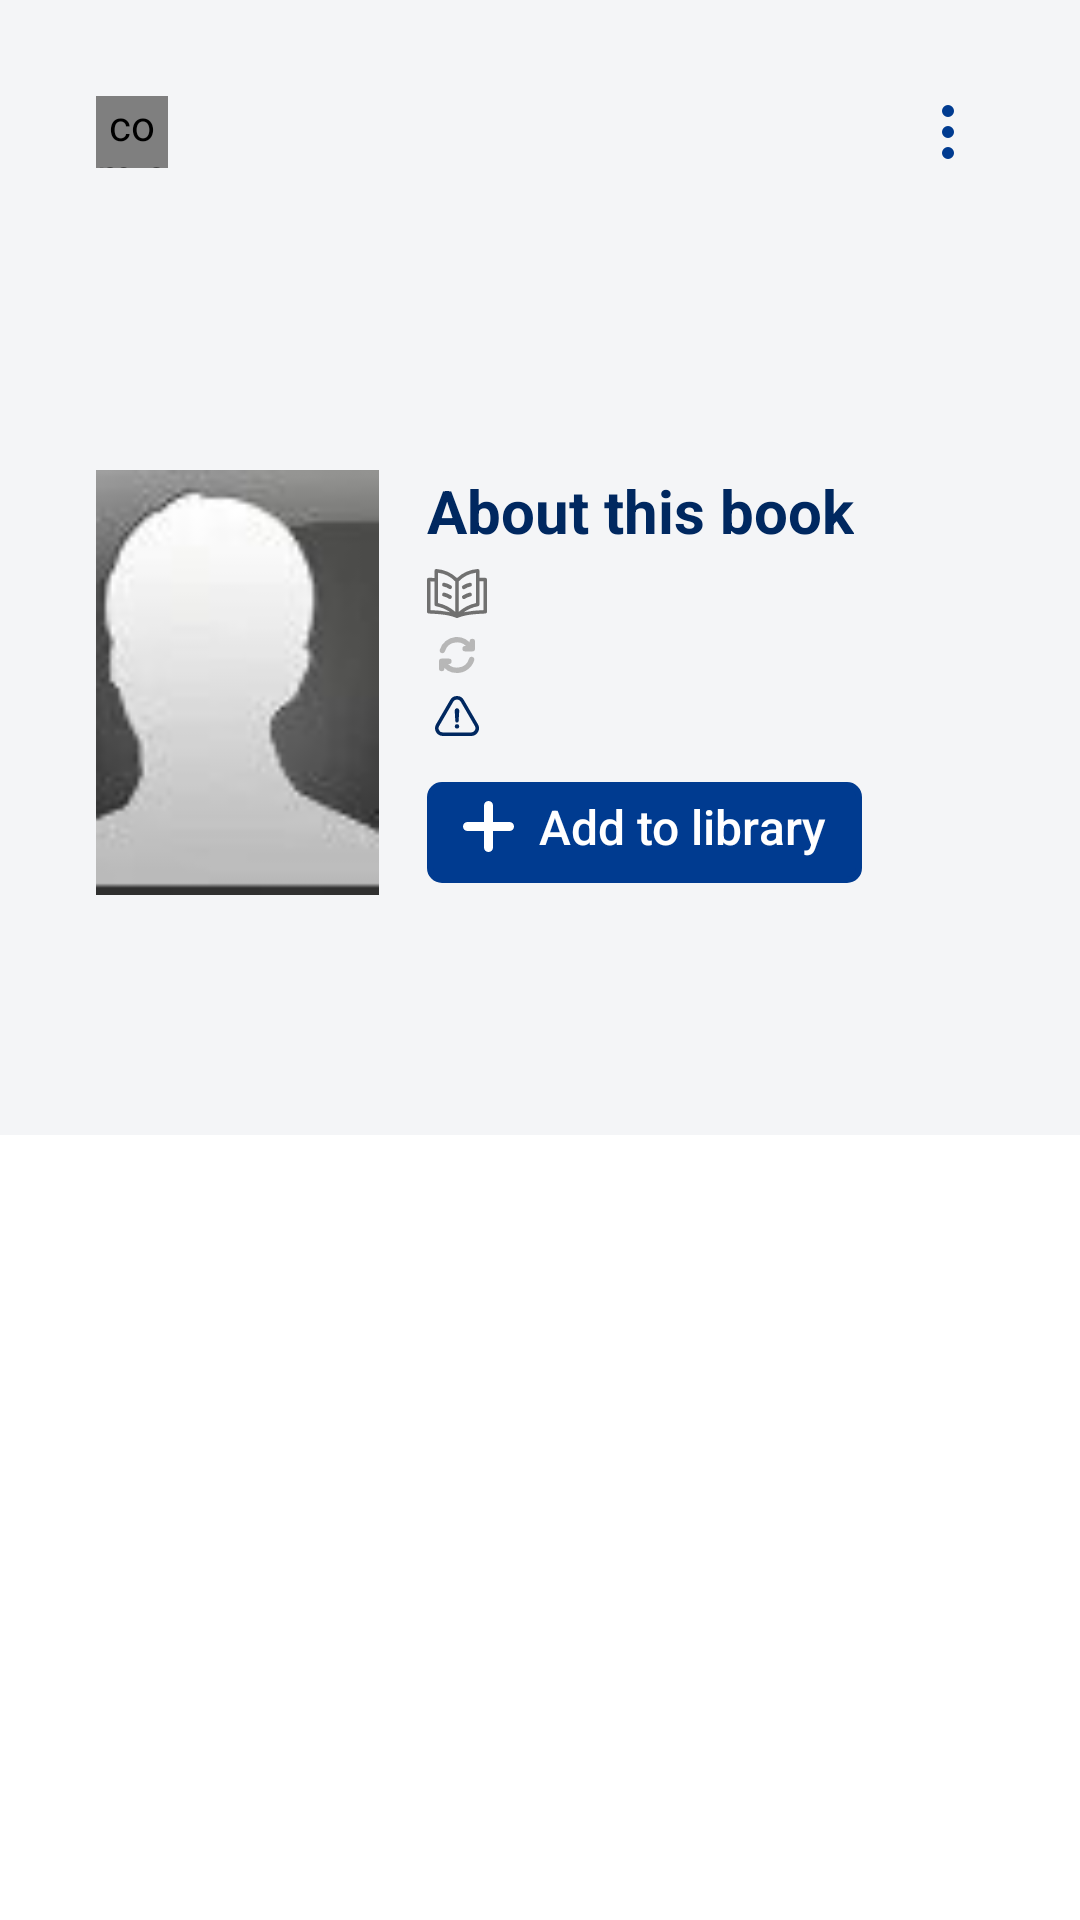

Reconstruct the res/layout file that produces this screen, plus the resources it refers to.
<!-- AndroidManifest.xml: application theme Theme.FFnet -->
<!-- res/layout/activity_fanfiction.xml -->
<?xml version="1.0" encoding="utf-8"?>
<androidx.constraintlayout.widget.ConstraintLayout
    xmlns:android="http://schemas.android.com/apk/res/android"
    xmlns:app="http://schemas.android.com/apk/res-auto"
    xmlns:tools="http://schemas.android.com/tools"
    android:id="@+id/containerView"
    android:layout_width="match_parent"
    android:layout_height="match_parent"
    android:background="@color/ff_eggshell"
    android:paddingTop="@dimen/margin_super_big">

    <com.airbnb.lottie.LottieAnimationView
        android:id="@+id/menuImageView"
        android:layout_width="24dp"
        android:layout_height="24dp"
        android:scaleType="centerInside"
        app:layout_constraintStart_toStartOf="@+id/startGuideline"
        app:layout_constraintTop_toTopOf="parent"
        app:lottie_rawRes="@raw/ic_animations"
        app:lottie_speed="2" />

    <ImageView
        android:id="@+id/optionsImageView"
        android:layout_width="24dp"
        android:layout_height="24dp"
        android:contentDescription="@string/content_description_story_options"
        android:scaleType="centerInside"
        android:src="@drawable/ic_options"
        app:layout_constraintEnd_toEndOf="@+id/endGuideline"
        app:layout_constraintTop_toTopOf="parent" />

    <TextView
        android:id="@+id/titleTextView"
        android:layout_width="0dp"
        android:layout_height="wrap_content"
        android:layout_marginTop="@dimen/margin_big_big"
        android:ellipsize="end"
        android:maxLines="1"
        android:textAppearance="@style/FFnet.TextStyle.BigTitle.Blue"
        app:layout_constraintEnd_toEndOf="@id/endGuideline"
        app:layout_constraintStart_toStartOf="@+id/startGuideline"
        app:layout_constraintTop_toBottomOf="@+id/menuImageView"
        tools:text="The Sea in Between" />

    <TextView
        android:id="@+id/detailsTextView"
        android:layout_width="wrap_content"
        android:layout_height="wrap_content"
        android:textAppearance="@style/FFnet.TextStyle.SubTitle"
        app:layout_constraintStart_toStartOf="@id/startGuideline"
        app:layout_constraintTop_toBottomOf="@id/titleTextView"
        tools:text="Twilight / Littlest Cactus" />

    <ImageView
        android:id="@+id/storyImageView"
        android:layout_width="wrap_content"
        android:layout_height="0dp"
        android:adjustViewBounds="true"
        android:contentDescription="@string/content_description_story_image"
        android:scaleType="fitXY"
        android:src="@drawable/placeholder"
        app:layout_constraintBottom_toBottomOf="@+id/actionButtonViewFlipper"
        app:layout_constraintStart_toStartOf="@id/startGuideline"
        app:layout_constraintTop_toTopOf="@+id/aboutTextView" />

    <TextView
        android:id="@+id/aboutTextView"
        android:layout_width="wrap_content"
        android:layout_height="wrap_content"
        android:layout_marginStart="@dimen/margin_big"
        android:layout_marginTop="@dimen/margin_big"
        android:text="@string/story_about_this_book"
        android:textAppearance="@style/FFnet.TextStyle.MidTitle.Blue"
        app:layout_constraintStart_toEndOf="@id/storyImageView"
        app:layout_constraintTop_toBottomOf="@id/detailsTextView" />

    <ImageView
        android:id="@+id/publishedDateImageView"
        android:layout_width="wrap_content"
        android:layout_height="wrap_content"
        android:contentDescription="@string/content_description_story_published_date"
        android:src="@drawable/ic_release"
        app:layout_constraintBottom_toBottomOf="@+id/publishedDateTextView"
        app:layout_constraintStart_toStartOf="@+id/aboutTextView"
        app:layout_constraintTop_toTopOf="@id/publishedDateTextView" />

    <TextView
        android:id="@+id/publishedDateTextView"
        android:layout_width="wrap_content"
        android:layout_height="wrap_content"
        android:layout_marginStart="@dimen/margin_small"
        android:layout_marginTop="@dimen/margin_mini"
        android:textAppearance="@style/FFnet.TextStyle.SubTitle"
        app:layout_constraintStart_toEndOf="@+id/publishedDateImageView"
        app:layout_constraintTop_toBottomOf="@+id/aboutTextView"
        tools:text="8 sept. 2014" />

    <ImageView
        android:id="@+id/updateImageView"
        android:layout_width="wrap_content"
        android:layout_height="wrap_content"
        android:contentDescription="@string/content_description_story_updated_date"
        android:src="@drawable/ic_update_disabled"
        app:layout_constraintBottom_toBottomOf="@+id/updatedDateTextView"
        app:layout_constraintEnd_toEndOf="@+id/publishedDateImageView"
        app:layout_constraintStart_toStartOf="@+id/publishedDateImageView"
        app:layout_constraintTop_toTopOf="@id/updatedDateTextView" />

    <TextView
        android:id="@+id/updatedDateTextView"
        android:layout_width="wrap_content"
        android:layout_height="wrap_content"
        android:textAppearance="@style/FFnet.TextStyle.SubTitle"
        app:layout_constraintStart_toStartOf="@+id/publishedDateTextView"
        app:layout_constraintTop_toBottomOf="@+id/publishedDateTextView"
        tools:text="8 oct. 2020" />

    <ImageView
        android:id="@+id/chapterSyncImageView"
        android:layout_width="wrap_content"
        android:layout_height="wrap_content"
        android:contentDescription="@string/content_description_story_chapters_not_synced"
        android:src="@drawable/ic_warning"
        app:layout_constraintBottom_toBottomOf="@+id/chapterSyncTextView"
        app:layout_constraintEnd_toEndOf="@+id/publishedDateImageView"
        app:layout_constraintStart_toStartOf="@+id/publishedDateImageView"
        app:layout_constraintTop_toTopOf="@id/chapterSyncTextView" />

    <TextView
        android:id="@+id/chapterSyncTextView"
        android:layout_width="wrap_content"
        android:layout_height="wrap_content"
        android:textAppearance="@style/FFnet.TextStyle.SubTitle.Blue"
        app:layout_constraintStart_toStartOf="@+id/publishedDateTextView"
        app:layout_constraintTop_toBottomOf="@+id/updatedDateTextView"
        tools:text="2 chapters missing" />

    <ViewFlipper
        android:id="@+id/actionButtonViewFlipper"
        android:layout_width="wrap_content"
        android:layout_height="wrap_content"
        android:layout_marginTop="@dimen/margin_medium"
        app:layout_constraintStart_toStartOf="@+id/aboutTextView"
        app:layout_constraintTop_toBottomOf="@id/chapterSyncTextView">

        <androidx.appcompat.widget.AppCompatButton
            android:id="@+id/addToLibraryButton"
            style="@style/Button.Text.Icon"
            android:layout_width="wrap_content"
            android:layout_height="wrap_content"
            android:drawableStart="@drawable/ic_add"
            android:text="@string/story_add_to_library" />

        <androidx.appcompat.widget.AppCompatButton
            android:id="@+id/syncStoryButton"
            style="@style/Button.Text.Icon"
            android:layout_width="wrap_content"
            android:layout_height="wrap_content"
            android:drawableStart="@drawable/ic_update_disabled"
            android:drawableTint="@color/ff_white"
            android:gravity="center"
            android:text="@string/story_synchronize" />

        <androidx.appcompat.widget.AppCompatButton
            android:id="@+id/syncingStoryButton"
            style="@style/Button.Text.Icon.Disabled"
            android:layout_width="wrap_content"
            android:layout_height="wrap_content"
            android:drawableStart="@drawable/ic_update_disabled"
            android:drawableTint="@color/ff_white"
            android:enabled="false"
            android:gravity="center"
            android:text="@string/story_synchronizing" />

        <LinearLayout
            android:layout_width="wrap_content"
            android:layout_height="wrap_content"
            android:orientation="horizontal">

            <androidx.appcompat.widget.AppCompatButton
                android:id="@+id/exportPDFButton"
                style="@style/Button.Text"
                android:layout_width="wrap_content"
                android:layout_height="wrap_content"
                android:text="@string/story_export_pdf" />

            <androidx.appcompat.widget.AppCompatButton
                android:id="@+id/exportEPUBButton"
                style="@style/Button.Text"
                android:layout_width="wrap_content"
                android:layout_height="wrap_content"
                android:layout_marginStart="@dimen/margin_small"
                android:text="@string/story_export_epub" />

        </LinearLayout>
    </ViewFlipper>

    <com.google.android.material.tabs.TabLayout
        android:id="@+id/detailsTabLayout"
        android:layout_width="match_parent"
        android:layout_height="wrap_content"
        android:layout_marginStart="@dimen/margin_medium"
        android:layout_marginTop="@dimen/margin_super_big"
        android:layout_marginEnd="@dimen/margin_medium"
        android:background="@color/ff_eggshell"
        android:clipToPadding="false"
        app:layout_constraintTop_toBottomOf="@id/actionButtonViewFlipper"
        app:tabBackground="@drawable/tab_background"
        app:tabIndicatorHeight="0dp"
        app:tabMinWidth="0dp" />

    <View
        android:id="@+id/shadowView"
        android:layout_width="match_parent"
        android:layout_height="3dp"
        android:background="@drawable/toolbar_dropshadow_top"
        app:layout_constraintBottom_toTopOf="@+id/viewPager" />

    <androidx.viewpager.widget.ViewPager
        android:id="@+id/viewPager"
        android:layout_width="match_parent"
        android:layout_height="0dp"
        android:background="@color/ff_white"
        app:layout_constraintBottom_toBottomOf="parent"
        app:layout_constraintTop_toBottomOf="@+id/detailsTabLayout" />

    <androidx.constraintlayout.widget.Guideline
        android:id="@+id/startGuideline"
        android:layout_width="wrap_content"
        android:layout_height="wrap_content"
        android:orientation="vertical"
        app:layout_constraintGuide_begin="@dimen/margin_super_big" />

    <androidx.constraintlayout.widget.Guideline
        android:id="@+id/endGuideline"
        android:layout_width="wrap_content"
        android:layout_height="wrap_content"
        android:orientation="vertical"
        app:layout_constraintGuide_end="@dimen/margin_super_big" />
</androidx.constraintlayout.widget.ConstraintLayout>
<!-- resources referenced by this layout -->
<resources>
  <color name="ff_eggshell">#F4F5F7</color>
  <color name="ff_white">#FFF</color>
  <dimen name="margin_big">16dp</dimen>
  <dimen name="margin_big_big">24dp</dimen>
  <dimen name="margin_medium">12dp</dimen>
  <dimen name="margin_mini">4dp</dimen>
  <dimen name="margin_small">8dp</dimen>
  <dimen name="margin_super_big">32dp</dimen>
  <!-- drawable tab_background (drawable) -->
  <?xml version="1.0" encoding="utf-8"?>
  <selector xmlns:android="http://schemas.android.com/apk/res/android">
      <item android:drawable="@drawable/tab_item_shadow_experimental" android:state_selected="true" />
      <item android:drawable="@drawable/tab_item_shadow_unselected" />
  </selector>
  <string name="content_description_story_chapters_not_synced">Chapters not synchronized</string>
  <string name="content_description_story_image">Story image</string>
  <string name="content_description_story_options">Story options</string>
  <string name="content_description_story_published_date">Story published date</string>
  <string name="content_description_story_updated_date">Story updated date</string>
  <string name="story_about_this_book">About this book</string>
  <string name="story_add_to_library">Add to library</string>
  <string name="story_export_epub">ePUB</string>
  <string name="story_export_pdf">PDF</string>
  <string name="story_synchronize">Synchronize</string>
  <string name="story_synchronizing">Synchronizing</string>
  <style name="Button.Text">
          <item name="android:paddingTop">@dimen/margin_small</item>
          <item name="android:paddingBottom">@dimen/margin_small</item>
          <item name="android:paddingStart">@dimen/margin_big</item>
          <item name="android:paddingEnd">@dimen/margin_big</item>
      </style>
  <style name="Button.Text.Icon">
          <item name="android:paddingStart">@dimen/margin_medium</item>
          <item name="android:paddingEnd">@dimen/margin_medium</item>
          <item name="android:paddingTop">@dimen/margin_mini</item>
          <item name="android:paddingBottom">@dimen/margin_small</item>
          <item name="android:drawablePadding">@dimen/margin_small</item>
      </style>
  <style name="Button.Text.Icon.Disabled">
          <item name="android:backgroundTint">@color/ff_grey_darker</item>
          <item name="android:background">@drawable/button_background</item>
      </style>
  <style name="FFnet.TextStyle.BigTitle.Blue">
          <item name="android:textColor">@color/ff_blue</item>
      </style>
  <style name="FFnet.TextStyle.MidTitle.Blue">
          <item name="android:textStyle">bold</item>
          <item name="android:textColor">@color/ff_blue</item>
      </style>
  <style name="FFnet.TextStyle.SubTitle">
          <item name="android:textColor">@color/ff_grey_darker</item>
          <item name="android:textSize">15sp</item>
      </style>
  <style name="FFnet.TextStyle.SubTitle.Blue">
          <item name="android:textColor">@color/ff_blue</item>
      </style>
  <color name="ff_grey">#B7B7B7</color>
  <color name="ff_grey_darker">#707070</color>
  <!-- drawable button_background (drawable) -->
  <?xml version="1.0" encoding="utf-8"?>
  <shape
      xmlns:android="http://schemas.android.com/apk/res/android"
      android:shape="rectangle">
      <corners android:radius="4dp" />
      <stroke
          android:width="2dp"
          android:color="@color/ff_blue_lighter" />
  </shape>
  <color name="ff_blue">#002860</color>
  <color name="white">#FFFFFFFF</color>
  <color name="teal_700">#FF018786</color>
  <color name="black">#FF000000</color>
  <style name="FFnet.TextStyle" parent="android:Widget.TextView" />
  <style name="PopupMenuStyle" parent="android:Widget.Holo.Light.ActionBar.Solid">
          <item name="android:popupBackground">@color/ff_blue</item>
      </style>
  <color name="ff_white_darker">#F9FAFB</color>
  <color name="ff_blue_lighter">#003B90</color>
</resources>
